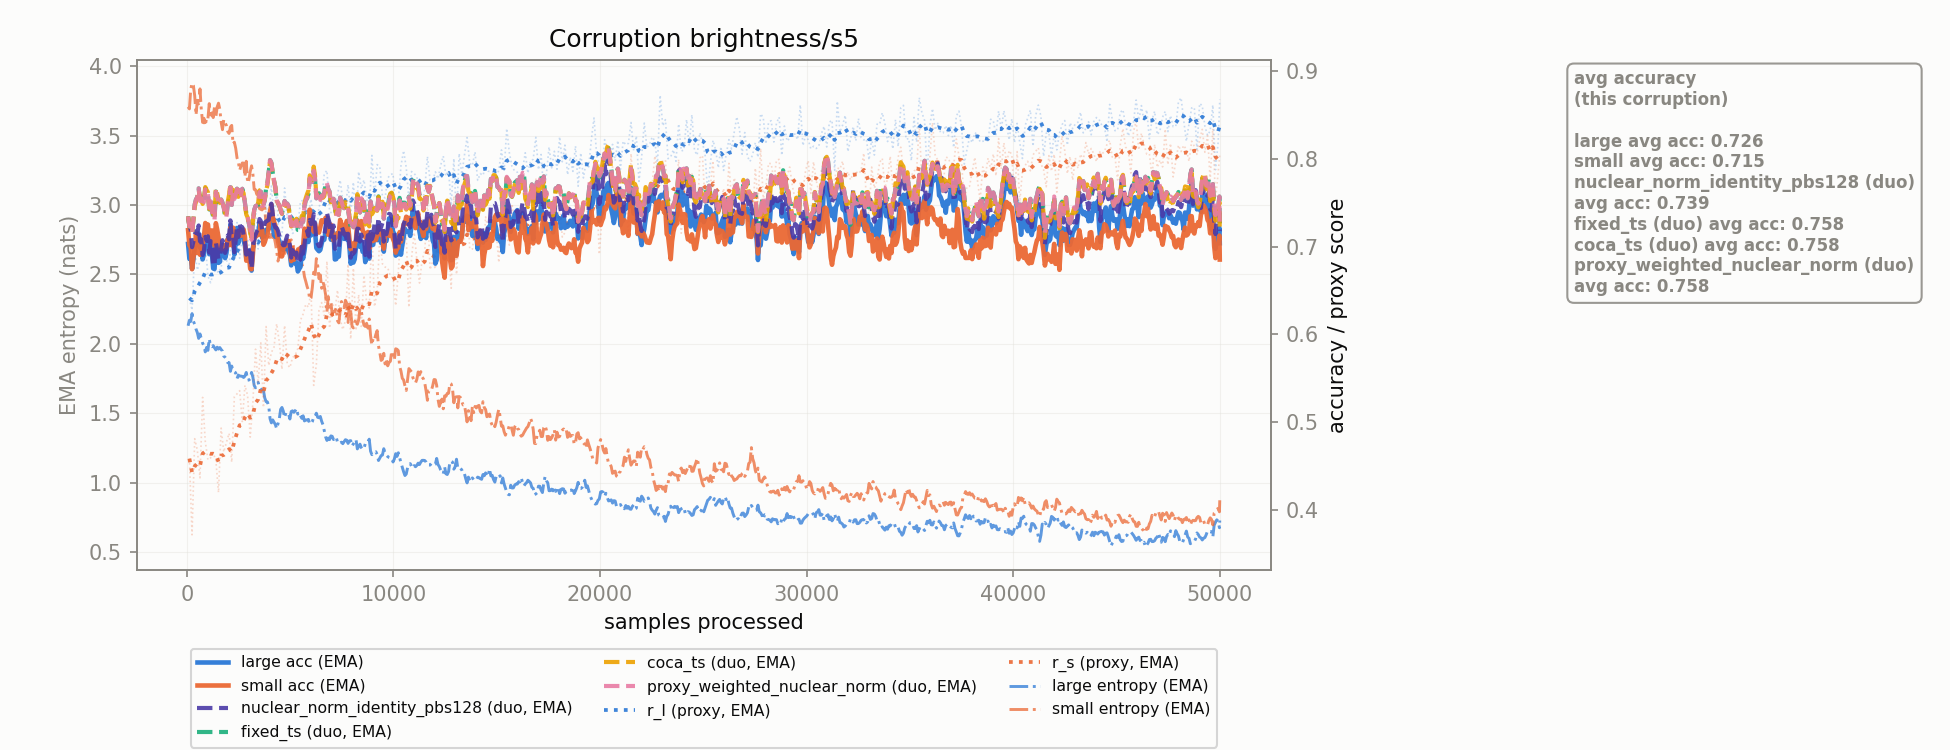

The data file committed next to this chart (first rows):
corruption, n_samples, r_l, r_s, r_l_ema, r_s_ema, large_acc_ema, small_acc_ema, large_ent_ema, small_ent_ema, nuclear_norm_identity_pbs128_duo_acc_ema, fixed_ts_duo_acc_ema, coca_ts_duo_acc_ema, proxy_weighted_nuclear_norm_duo_acc_ema
brightness/s5, 128.0, 0.6412, 0.4584, 0.6412, 0.4584, 0.6861, 0.7017, 2.17, 3.692, 0.723, 0.723, 0.723, 0.723
brightness/s5, 256.0, 0.6276, 0.3715, 0.6388, 0.4426, 0.6747, 0.6743, 2.218, 3.877, 0.6994, 0.7154, 0.7154, 0.7154
brightness/s5, 384.0, 0.6955, 0.4811, 0.6491, 0.4496, 0.6972, 0.6965, 2.14, 3.788, 0.7138, 0.748, 0.7452, 0.748
brightness/s5, 512.0, 0.6733, 0.4679, 0.6535, 0.4529, 0.7038, 0.6927, 2.081, 3.754, 0.7149, 0.7562, 0.7543, 0.7562
brightness/s5, 640.0, 0.6838, 0.4364, 0.659, 0.4499, 0.6987, 0.6907, 2.071, 3.836, 0.7061, 0.7549, 0.7565, 0.7521
brightness/s5, 768.0, 0.6847, 0.5281, 0.6637, 0.4641, 0.6854, 0.7028, 2.005, 3.595, 0.6904, 0.7499, 0.7486, 0.748
brightness/s5, 896.0, 0.7037, 0.4778, 0.671, 0.4666, 0.7078, 0.727, 1.942, 3.571, 0.7111, 0.7665, 0.7679, 0.7652
brightness/s5, 1024, 0.6666, 0.457, 0.6702, 0.4649, 0.7096, 0.7253, 1.953, 3.621, 0.7118, 0.7615, 0.762, 0.7607
brightness/s5, 1152, 0.6589, 0.4592, 0.6681, 0.4638, 0.7049, 0.7115, 1.984, 3.626, 0.7064, 0.7523, 0.7526, 0.7517
brightness/s5, 1280, 0.6693, 0.4646, 0.6683, 0.464, 0.6751, 0.7072, 1.987, 3.63, 0.679, 0.7337, 0.7363, 0.7333
brightness/s5, 1408, 0.6736, 0.4564, 0.6693, 0.4626, 0.7025, 0.7268, 1.956, 3.635, 0.705, 0.7629, 0.7669, 0.7626
brightness/s5, 1536, 0.6702, 0.4197, 0.6695, 0.4548, 0.6815, 0.7109, 1.962, 3.733, 0.6861, 0.7506, 0.7533, 0.7504
brightness/s5, 1664, 0.6771, 0.4932, 0.6708, 0.4618, 0.6948, 0.6991, 1.959, 3.597, 0.6979, 0.7538, 0.7556, 0.7536
brightness/s5, 1792, 0.6877, 0.4659, 0.6739, 0.4625, 0.6937, 0.6981, 1.911, 3.615, 0.7009, 0.7445, 0.7457, 0.7444
brightness/s5, 1920, 0.6849, 0.477, 0.6759, 0.4652, 0.6927, 0.6992, 1.89, 3.572, 0.6975, 0.7342, 0.7373, 0.7341
brightness/s5, 2048, 0.6774, 0.4872, 0.6762, 0.4692, 0.7021, 0.7018, 1.865, 3.515, 0.7082, 0.7544, 0.7593, 0.7544
brightness/s5, 2176, 0.715, 0.4543, 0.6832, 0.4665, 0.7068, 0.7015, 1.84, 3.573, 0.7109, 0.7475, 0.7508, 0.7475
brightness/s5, 2304, 0.7153, 0.5289, 0.6891, 0.4778, 0.6909, 0.7098, 1.798, 3.452, 0.6936, 0.7543, 0.7565, 0.7543
brightness/s5, 2432, 0.7275, 0.5322, 0.6961, 0.4877, 0.7213, 0.7133, 1.749, 3.34, 0.7231, 0.766, 0.7652, 0.766
brightness/s5, 2560, 0.6867, 0.5358, 0.6944, 0.4964, 0.7207, 0.7179, 1.768, 3.25, 0.7266, 0.7646, 0.764, 0.7646
brightness/s5, 2688, 0.7124, 0.5006, 0.6977, 0.4972, 0.7154, 0.7164, 1.765, 3.303, 0.7222, 0.766, 0.7633, 0.766
brightness/s5, 2816, 0.6977, 0.5418, 0.6977, 0.5053, 0.701, 0.711, 1.768, 3.203, 0.7055, 0.7498, 0.7475, 0.7498
brightness/s5, 2944, 0.709, 0.5305, 0.6997, 0.5099, 0.6958, 0.6931, 1.738, 3.159, 0.6988, 0.7349, 0.7334, 0.7349
brightness/s5, 3072, 0.694, 0.4829, 0.6987, 0.505, 0.6902, 0.6747, 1.748, 3.242, 0.6894, 0.7192, 0.7154, 0.7192
brightness/s5, 3200, 0.6911, 0.522, 0.6973, 0.5081, 0.6981, 0.6908, 1.76, 3.223, 0.6999, 0.7297, 0.7289, 0.7297
brightness/s5, 3328, 0.7459, 0.5831, 0.7061, 0.5217, 0.7124, 0.7112, 1.683, 3.11, 0.7136, 0.7462, 0.7457, 0.7462
brightness/s5, 3456, 0.6973, 0.5443, 0.7045, 0.5258, 0.7145, 0.7132, 1.722, 3.096, 0.7205, 0.7475, 0.7499, 0.7475
brightness/s5, 3584, 0.7284, 0.5903, 0.7089, 0.5376, 0.7224, 0.7264, 1.674, 2.968, 0.7292, 0.7628, 0.7644, 0.7628
brightness/s5, 3712, 0.7045, 0.5166, 0.7081, 0.5337, 0.7119, 0.7022, 1.663, 3.035, 0.7188, 0.7469, 0.7504, 0.7469
brightness/s5, 3840, 0.7464, 0.6089, 0.715, 0.5474, 0.7193, 0.7105, 1.584, 2.857, 0.7286, 0.7668, 0.7639, 0.7668
brightness/s5, 3968, 0.734, 0.5646, 0.7185, 0.5506, 0.722, 0.7246, 1.55, 2.841, 0.7305, 0.7853, 0.7833, 0.7853
brightness/s5, 4096, 0.7691, 0.5793, 0.7277, 0.5558, 0.741, 0.748, 1.431, 2.789, 0.7491, 0.7956, 0.7943, 0.7956
brightness/s5, 4224, 0.7371, 0.5855, 0.7294, 0.5612, 0.713, 0.7285, 1.435, 2.774, 0.7259, 0.7753, 0.7745, 0.7753
brightness/s5, 4352, 0.7636, 0.6121, 0.7356, 0.5704, 0.7126, 0.7173, 1.389, 2.667, 0.7212, 0.7533, 0.7527, 0.7533
brightness/s5, 4480, 0.7014, 0.591, 0.7294, 0.5742, 0.7066, 0.6999, 1.461, 2.638, 0.7124, 0.747, 0.7466, 0.747
brightness/s5, 4608, 0.7135, 0.5602, 0.7265, 0.5716, 0.698, 0.6889, 1.542, 2.695, 0.7047, 0.7377, 0.7374, 0.7377
brightness/s5, 4736, 0.7669, 0.6101, 0.7339, 0.5786, 0.6974, 0.7039, 1.469, 2.648, 0.7018, 0.7521, 0.7491, 0.7521
brightness/s5, 4864, 0.7325, 0.5661, 0.7336, 0.5764, 0.7068, 0.707, 1.504, 2.703, 0.7126, 0.7491, 0.7471, 0.7491
brightness/s5, 4992, 0.7463, 0.5621, 0.7359, 0.5738, 0.6906, 0.7, 1.458, 2.741, 0.7015, 0.7357, 0.7343, 0.7357
brightness/s5, 5120, 0.7151, 0.5736, 0.7321, 0.5737, 0.6888, 0.6985, 1.518, 2.727, 0.6961, 0.7316, 0.7307, 0.7316
brightness/s5, 5248, 0.7174, 0.5764, 0.7294, 0.5742, 0.6809, 0.6884, 1.517, 2.694, 0.6909, 0.7284, 0.7278, 0.7284
brightness/s5, 5376, 0.7233, 0.5839, 0.7283, 0.576, 0.6717, 0.6956, 1.494, 2.688, 0.6807, 0.719, 0.7238, 0.719
brightness/s5, 5504, 0.7517, 0.6161, 0.7326, 0.5833, 0.6769, 0.6986, 1.482, 2.62, 0.6853, 0.7189, 0.725, 0.7189
brightness/s5, 5632, 0.7527, 0.6231, 0.7362, 0.5905, 0.6864, 0.7001, 1.481, 2.548, 0.692, 0.7282, 0.7322, 0.7282
brightness/s5, 5760, 0.7534, 0.6343, 0.7394, 0.5985, 0.7079, 0.7117, 1.451, 2.45, 0.714, 0.7527, 0.7554, 0.7527
brightness/s5, 5888, 0.7371, 0.6311, 0.7389, 0.6044, 0.7053, 0.7197, 1.456, 2.386, 0.7122, 0.7598, 0.7639, 0.7598
brightness/s5, 6016, 0.7542, 0.6488, 0.7417, 0.6125, 0.7128, 0.7323, 1.427, 2.331, 0.7255, 0.7757, 0.7784, 0.7757
brightness/s5, 6144, 0.7317, 0.5418, 0.7399, 0.5996, 0.7285, 0.717, 1.473, 2.516, 0.7369, 0.7866, 0.7913, 0.7866
brightness/s5, 6272, 0.7146, 0.5655, 0.7353, 0.5934, 0.6984, 0.7189, 1.5, 2.614, 0.7069, 0.7551, 0.7582, 0.7551
brightness/s5, 6400, 0.7456, 0.6272, 0.7372, 0.5996, 0.6948, 0.716, 1.467, 2.469, 0.7005, 0.7609, 0.763, 0.7609
brightness/s5, 6528, 0.7515, 0.6362, 0.7398, 0.6062, 0.7032, 0.7301, 1.443, 2.4, 0.707, 0.7583, 0.7569, 0.7583
brightness/s5, 6656, 0.7831, 0.6214, 0.7477, 0.609, 0.7078, 0.7292, 1.376, 2.411, 0.7127, 0.7613, 0.7575, 0.7613
brightness/s5, 6784, 0.7869, 0.6834, 0.7548, 0.6225, 0.7326, 0.7332, 1.304, 2.228, 0.7387, 0.7725, 0.77, 0.7725
brightness/s5, 6912, 0.7407, 0.6071, 0.7522, 0.6197, 0.7229, 0.723, 1.31, 2.264, 0.727, 0.7627, 0.761, 0.7627
brightness/s5, 7040, 0.7375, 0.6365, 0.7495, 0.6228, 0.7156, 0.7182, 1.334, 2.214, 0.7183, 0.7521, 0.7533, 0.7521
brightness/s5, 7168, 0.7398, 0.626, 0.7478, 0.6233, 0.6854, 0.7091, 1.325, 2.231, 0.6975, 0.7452, 0.746, 0.7452
brightness/s5, 7296, 0.7589, 0.6505, 0.7498, 0.6283, 0.6889, 0.7151, 1.292, 2.166, 0.7022, 0.7403, 0.7409, 0.7403
brightness/s5, 7424, 0.7759, 0.6176, 0.7545, 0.6263, 0.7083, 0.7305, 1.287, 2.236, 0.7172, 0.7559, 0.7563, 0.7559
brightness/s5, 7552, 0.7527, 0.6054, 0.7542, 0.6225, 0.7136, 0.7243, 1.281, 2.267, 0.7195, 0.746, 0.7462, 0.746
brightness/s5, 7680, 0.7438, 0.6157, 0.7523, 0.6213, 0.7163, 0.7212, 1.309, 2.314, 0.7146, 0.745, 0.7508, 0.745
... 331 more rows
